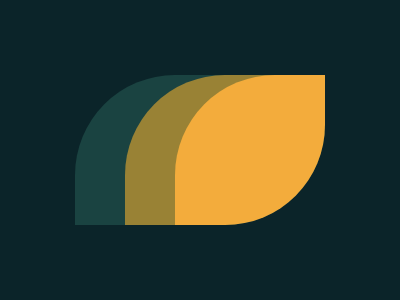

Write the HTML and CSS that draws this image.

<!-- file: battle_07.html -->
<!DOCTYPE html>
<html lang="en">
<head>
    <meta charset="UTF-8">
    <meta name="viewport" content="width=device-width, initial-scale=1.0">
    <link rel="stylesheet" href="battle_07.css">
    <title>Battle 07</title>
</head>
<body>
    <div class="content">
        <div id="first">
           <div class="one"></div>
           <div class="two"></div>
           <div class="three"></div>
        </div> 
      </div>
</body>
</html>

/* file: battle_07.css */
*{
    margin: 0;
    padding: 0;
    background: #0B2429;
  }
  .content{
    width: 400px;
    height: 300px;
  }
  div{
    display: flex;
    align-items: center;
    justify-content: center;
  }
  
  #first{
    z-index: 100;
    position: relative;
    width: 250px;
    height: 150px;
  }
  .one{
    left: 0;
    position: absolute;
    width: 250px;
    height: 150px;
    background: #1A4341;
    border-radius: 100px 0 100px 0;
  }
    .two{
    top: 0;
    position: absolute;
    width: 150px;
    height: 150px;
    background: #998235;
    border-radius: 100px 0 100px 0;
  }
    .three{
    bottom: 0;
    right: 0;
    position: absolute;
    width: 150px;
    height: 150px;
    background: #F3AC3C;
    border-radius: 100px 0 100px 0px;
  }